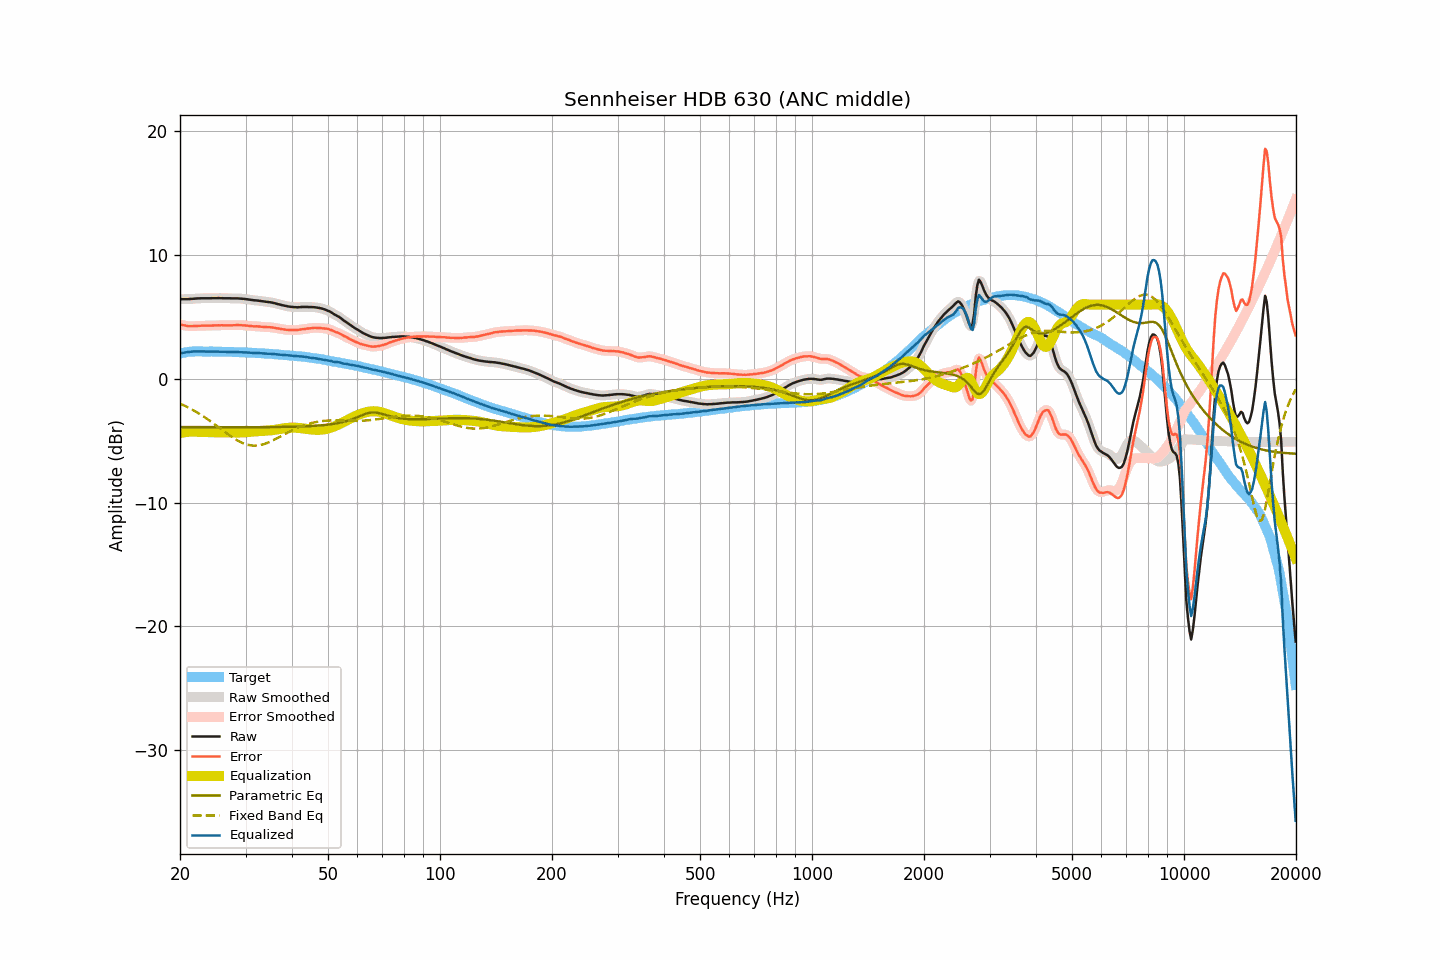

Source data for this figure (header and first rows):
frequency, raw, smoothed, error, error_smoothed, equalization, parametric_eq, fixed_band_eq, equalized_raw, equalized_smoothed, target
20.00, 6.43, 6.44, 4.39, 4.39, -4.39, -3.90, -2.00, 2.05, 2.05, 2.05
20.20, 6.44, 6.44, 4.37, 4.36, -4.36, -3.90, -2.06, 2.08, 2.08, 2.08
20.40, 6.44, 6.44, 4.34, 4.34, -4.33, -3.90, -2.12, 2.11, 2.11, 2.10
20.61, 6.44, 6.44, 4.32, 4.31, -4.31, -3.90, -2.18, 2.13, 2.13, 2.12
20.81, 6.44, 6.44, 4.29, 4.29, -4.29, -3.90, -2.24, 2.15, 2.15, 2.15
21.02, 6.44, 6.44, 4.26, 4.27, -4.28, -3.90, -2.31, 2.16, 2.17, 2.18
21.23, 6.45, 6.45, 4.26, 4.26, -4.27, -3.90, -2.38, 2.18, 2.18, 2.19
21.44, 6.46, 6.46, 4.26, 4.26, -4.26, -3.90, -2.45, 2.20, 2.20, 2.20
21.66, 6.47, 6.47, 4.26, 4.26, -4.26, -3.90, -2.52, 2.21, 2.21, 2.21
21.87, 6.48, 6.48, 4.27, 4.27, -4.26, -3.90, -2.59, 2.22, 2.22, 2.21
22.09, 6.49, 6.49, 4.27, 4.27, -4.27, -3.90, -2.66, 2.22, 2.22, 2.22
22.31, 6.50, 6.50, 4.28, 4.28, -4.28, -3.90, -2.74, 2.22, 2.22, 2.22
22.54, 6.50, 6.51, 4.28, 4.29, -4.29, -3.90, -2.82, 2.22, 2.22, 2.22
22.76, 6.51, 6.51, 4.29, 4.29, -4.29, -3.90, -2.90, 2.22, 2.22, 2.22
22.99, 6.51, 6.51, 4.30, 4.30, -4.30, -3.90, -2.98, 2.21, 2.21, 2.21
23.22, 6.51, 6.51, 4.30, 4.31, -4.30, -3.90, -3.07, 2.21, 2.21, 2.21
23.45, 6.51, 6.51, 4.31, 4.31, -4.30, -3.90, -3.16, 2.21, 2.21, 2.21
23.69, 6.51, 6.51, 4.31, 4.30, -4.31, -3.90, -3.25, 2.21, 2.21, 2.21
23.92, 6.51, 6.51, 4.31, 4.30, -4.31, -3.90, -3.34, 2.20, 2.20, 2.20
24.16, 6.51, 6.51, 4.30, 4.30, -4.31, -3.91, -3.43, 2.20, 2.20, 2.21
24.40, 6.52, 6.52, 4.31, 4.31, -4.31, -3.91, -3.52, 2.21, 2.21, 2.21
24.65, 6.52, 6.52, 4.32, 4.31, -4.32, -3.91, -3.62, 2.21, 2.20, 2.20
24.89, 6.52, 6.52, 4.32, 4.32, -4.32, -3.91, -3.71, 2.20, 2.21, 2.20
25.14, 6.52, 6.52, 4.32, 4.32, -4.32, -3.91, -3.81, 2.20, 2.20, 2.20
25.39, 6.53, 6.53, 4.33, 4.33, -4.32, -3.91, -3.91, 2.21, 2.20, 2.20
25.65, 6.52, 6.52, 4.32, 4.33, -4.33, -3.91, -4.00, 2.19, 2.20, 2.20
25.91, 6.52, 6.52, 4.33, 4.33, -4.33, -3.91, -4.10, 2.19, 2.19, 2.19
26.16, 6.51, 6.51, 4.33, 4.33, -4.33, -3.91, -4.20, 2.18, 2.19, 2.19
26.43, 6.51, 6.51, 4.33, 4.33, -4.33, -3.91, -4.30, 2.18, 2.18, 2.18
26.69, 6.51, 6.51, 4.33, 4.33, -4.33, -3.91, -4.39, 2.18, 2.18, 2.18
26.96, 6.51, 6.51, 4.33, 4.33, -4.33, -3.91, -4.49, 2.18, 2.18, 2.18
27.23, 6.51, 6.51, 4.33, 4.33, -4.33, -3.91, -4.58, 2.18, 2.18, 2.18
27.50, 6.50, 6.50, 4.32, 4.33, -4.33, -3.91, -4.67, 2.17, 2.17, 2.18
27.77, 6.50, 6.50, 4.33, 4.33, -4.34, -3.91, -4.76, 2.17, 2.17, 2.17
28.05, 6.50, 6.50, 4.33, 4.34, -4.34, -3.91, -4.84, 2.16, 2.16, 2.17
28.33, 6.50, 6.50, 4.35, 4.34, -4.34, -3.91, -4.92, 2.16, 2.16, 2.16
28.62, 6.50, 6.50, 4.35, 4.35, -4.34, -3.91, -5.00, 2.16, 2.16, 2.15
28.90, 6.49, 6.49, 4.34, 4.34, -4.34, -3.91, -5.07, 2.15, 2.15, 2.15
29.19, 6.48, 6.48, 4.34, 4.34, -4.33, -3.91, -5.13, 2.15, 2.15, 2.14
29.48, 6.47, 6.47, 4.32, 4.33, -4.33, -3.91, -5.19, 2.14, 2.14, 2.15
29.78, 6.46, 6.46, 4.32, 4.32, -4.32, -3.91, -5.24, 2.14, 2.14, 2.14
30.08, 6.44, 6.44, 4.31, 4.31, -4.31, -3.91, -5.28, 2.13, 2.14, 2.14
30.38, 6.42, 6.42, 4.30, 4.30, -4.30, -3.91, -5.32, 2.13, 2.13, 2.12
30.68, 6.40, 6.40, 4.28, 4.28, -4.28, -3.91, -5.35, 2.12, 2.12, 2.12
30.99, 6.38, 6.38, 4.27, 4.27, -4.27, -3.91, -5.38, 2.11, 2.11, 2.11
31.30, 6.36, 6.36, 4.25, 4.26, -4.26, -3.91, -5.39, 2.10, 2.10, 2.11
31.61, 6.35, 6.35, 4.25, 4.25, -4.26, -3.91, -5.40, 2.10, 2.10, 2.10
31.93, 6.34, 6.34, 4.25, 4.25, -4.25, -3.91, -5.39, 2.10, 2.10, 2.09
32.24, 6.33, 6.33, 4.25, 4.24, -4.24, -3.90, -5.39, 2.10, 2.09, 2.08
32.57, 6.31, 6.31, 4.23, 4.24, -4.23, -3.90, -5.37, 2.08, 2.08, 2.08
32.89, 6.29, 6.29, 4.22, 4.22, -4.22, -3.90, -5.35, 2.07, 2.07, 2.07
33.22, 6.27, 6.27, 4.21, 4.21, -4.21, -3.90, -5.32, 2.06, 2.06, 2.06
33.55, 6.25, 6.25, 4.19, 4.20, -4.20, -3.90, -5.28, 2.05, 2.05, 2.06
33.89, 6.24, 6.24, 4.19, 4.19, -4.20, -3.90, -5.24, 2.05, 2.04, 2.05
34.23, 6.22, 6.22, 4.18, 4.18, -4.19, -3.90, -5.19, 2.04, 2.04, 2.04
34.57, 6.21, 6.21, 4.18, 4.18, -4.18, -3.90, -5.14, 2.04, 2.03, 2.03
34.92, 6.19, 6.19, 4.17, 4.17, -4.16, -3.90, -5.08, 2.03, 2.03, 2.02
35.27, 6.17, 6.17, 4.16, 4.16, -4.15, -3.90, -5.02, 2.02, 2.02, 2.01
35.62, 6.14, 6.14, 4.14, 4.14, -4.14, -3.90, -4.96, 2.01, 2.01, 2.00
35.97, 6.11, 6.11, 4.12, 4.12, -4.12, -3.89, -4.89, 1.99, 1.99, 1.99
... 635 more rows
